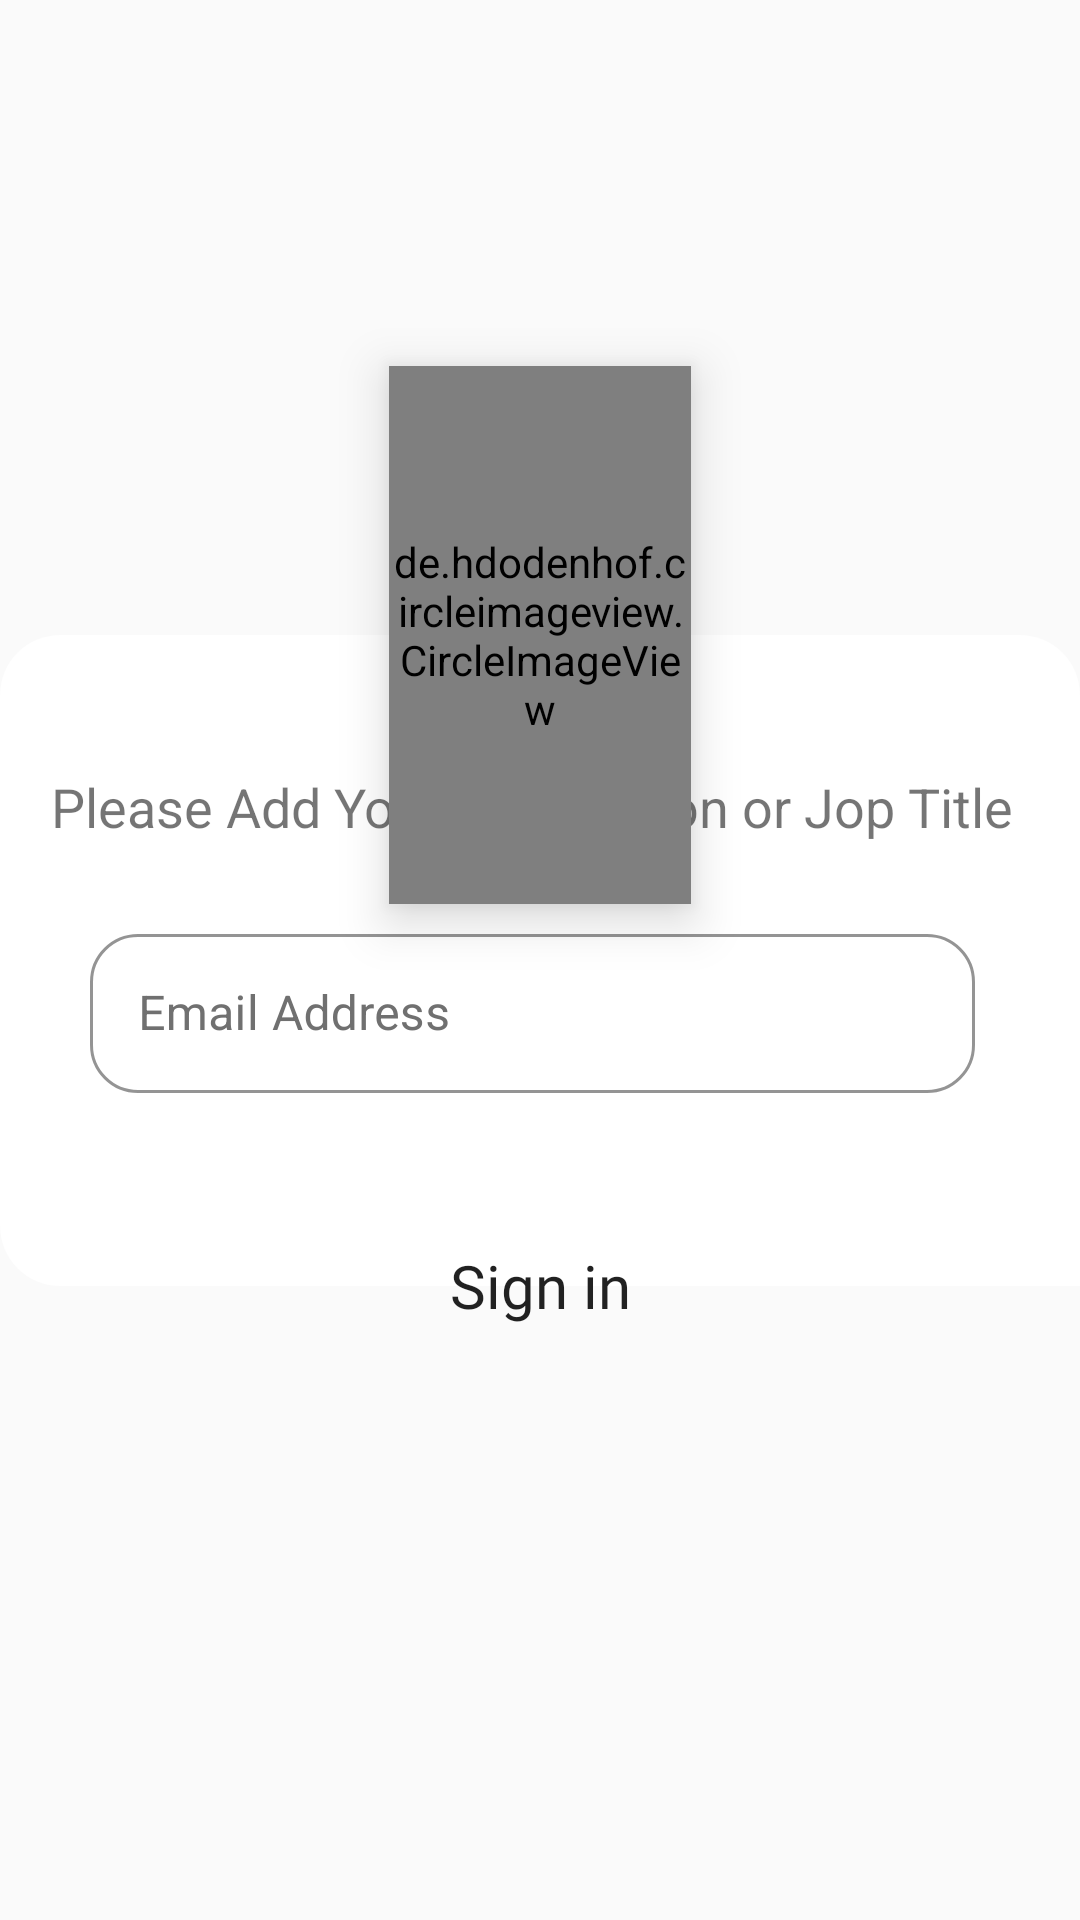

Produce the Android XML layout that renders to this screen, including the resource entries it uses.
<!-- AndroidManifest.xml: application theme Theme.BeClose -->
<!-- res/layout/description_or_reset_dialog.xml -->
<?xml version="1.0" encoding="utf-8"?>
<androidx.constraintlayout.widget.ConstraintLayout
    xmlns:android="http://schemas.android.com/apk/res/android"
    android:layout_width="match_parent"
    android:layout_height="wrap_content"
    xmlns:app="http://schemas.android.com/apk/res-auto"
    android:id="@+id/layoutDialogContainer">

    <androidx.constraintlayout.widget.ConstraintLayout
        android:id="@+id/layoutDialogt"
        android:layout_width="match_parent"
        android:layout_height="wrap_content"
        android:paddingTop="10dp"
        android:paddingStart="5dp"
        android:paddingEnd="10dp"
        android:background="@drawable/background_friend_request_square"
        app:layout_constraintTop_toTopOf="parent"
        app:layout_constraintBottom_toBottomOf="parent"
        app:layout_constraintStart_toStartOf="parent"
        app:layout_constraintEnd_toEndOf="parent">
        <TextView
            android:id="@+id/alert_message"
            android:layout_width="wrap_content"
            android:layout_height="wrap_content"
            android:text="Please Add Your Description or Jop Title"
            android:layout_marginTop="35dp"
            android:layout_marginStart="25dp"
            android:layout_marginEnd="25dp"
            android:layout_marginBottom="25dp"
            android:textSize="18dp"
            app:layout_constraintTop_toTopOf="parent"
            app:layout_constraintStart_toStartOf="parent"
            app:layout_constraintEnd_toEndOf="parent"
            app:layout_constraintBottom_toTopOf="@id/dialog_til_email_address"/>
        
        <com.google.android.material.textfield.TextInputLayout
            android:id="@+id/dialog_til_email_address"
            style="@style/customOutLinedBox"
            android:layout_width="match_parent"
            android:layout_height="wrap_content"
            android:layout_marginStart="25dp"
            android:layout_marginTop="20dp"
            android:layout_marginEnd="25dp"
            android:hint="Email Address"
            app:layout_constraintTop_toTopOf="parent"
            app:layout_constraintStart_toStartOf="parent"
            app:layout_constraintEnd_toEndOf="parent"
            app:layout_constraintBottom_toBottomOf="parent">

            <com.google.android.material.textfield.TextInputEditText
                android:id="@+id/alert_tiet_email_address"
                android:layout_width="match_parent"
                android:layout_height="wrap_content"
                android:includeFontPadding="false"
                android:maxLines="3"
                android:textColor="@color/colorPlaceholderLightGrey" />
        </com.google.android.material.textfield.TextInputLayout>

    </androidx.constraintlayout.widget.ConstraintLayout>
    <de.hdodenhof.circleimageview.CircleImageView
        android:id="@+id/profile_image"
        android:layout_width="0dp"
        android:layout_height="0dp"
        app:layout_constraintWidth_percent="0.28"
        app:layout_constraintHeight_percent="0.28"
        app:layout_constraintHorizontal_bias="0.5"
        app:layout_constraintVertical_bias="0.118"
        android:src="@drawable/me"
        app:civ_border_width="2dp"
        app:civ_border_color="#fff"
        app:layout_constraintStart_toStartOf="parent"
        app:layout_constraintEnd_toEndOf="parent"
        app:layout_constraintTop_toTopOf="@id/layoutDialogt"
        app:layout_constraintBottom_toTopOf="@+id/layoutDialogt"
        android:elevation="10dp"
        />
    <Button
        android:id="@+id/alert_btn_sign_in"
        android:layout_width="wrap_content"
        android:layout_height="wrap_content"
        android:layout_marginTop="20dp"
        android:background="@drawable/blue_gradient_rounded_corners"
        android:fontFamily="@font/segoeui_bold_font"
        android:paddingStart="50dp"
        android:paddingEnd="50dp"
        android:text="Sign in"
        android:textAllCaps="false"
        android:textSize="20sp"
        app:layout_constraintEnd_toEndOf="parent"
        app:layout_constraintHorizontal_bias="0.5"
        app:layout_constraintStart_toStartOf="parent"
        app:layout_constraintBottom_toBottomOf="@id/layoutDialogt"
        app:layout_constraintTop_toBottomOf="@id/layoutDialogt"/>

</androidx.constraintlayout.widget.ConstraintLayout>
<!-- resources referenced by this layout -->
<resources>
  <color name="colorPlaceholderLightGrey">#707070</color>
  <!-- drawable background_friend_request_square (drawable) -->
  <?xml version="1.0" encoding="utf-8"?>
  <shape android:shape="rectangle" xmlns:android="http://schemas.android.com/apk/res/android">
      <gradient android:startColor="#fff"
          android:endColor="#fff"
          android:angle="0"/>
      <corners android:topRightRadius="20dp"
          android:topLeftRadius="20dp"
          android:bottomLeftRadius="20dp"/>
  </shape>
  <!-- drawable me: jpg bitmap (drawable, 53875 bytes) -->
  <style name="customOutLinedBox" parent="Widget.MaterialComponents.TextInputLayout.OutlinedBox">
          <item name="boxStrokeColor">@color/colorBorderSummerSky</item>
          <item name="boxCornerRadiusBottomEnd">16dp</item>
          <item name="boxCornerRadiusBottomStart">16dp</item>
          <item name="boxCornerRadiusTopEnd">16dp</item>
          <item name="boxCornerRadiusTopStart">16dp</item>
          <item name="fontFamily">@font/segoeui_font</item>
          <item name="android:textColorHint">@color/colorPlaceholderLightGrey</item>
      </style>
  <style name="Theme.BeClose" parent="Theme.MaterialComponents.Light.NoActionBar.Bridge">
          
          <item name="colorPrimary">@color/purple_500</item>
          <item name="colorPrimaryVariant">@color/purple_700</item>
          <item name="colorOnPrimary">@color/white</item>
          
          <item name="colorSecondary">@color/teal_200</item>
          <item name="colorSecondaryVariant">@color/teal_700</item>
          <item name="colorOnSecondary">@color/colorPrimary</item>
          <item name="bottomSheetStyle">@style/AppBottomSheetDialogTheme</item>
          
          <item name="android:statusBarColor" tools:targetApi="l">?attr/colorPrimaryVariant</item>
          
      </style>
  <color name="colorBorderSummerSky">#47C1F0</color>
  <color name="purple_500">#FF6200EE</color>
  <color name="purple_700">#FF3700B3</color>
  <color name="white">#FFFFFFFF</color>
  <color name="teal_200">#FF03DAC5</color>
  <color name="teal_700">#FF018786</color>
  <color name="colorPrimary">#fff</color>
  <style name="AppBottomSheetDialogTheme" parent="Theme.Design.Light.BottomSheetDialog">
          <item name="bottomSheetStyle">@style/AppModalStyle</item>
      </style>
  <style name="AppModalStyle" parent="Widget.Design.BottomSheet.Modal">
          <item name="android:background">@drawable/bottomsheet_background</item>
      </style>
  <!-- drawable bottomsheet_background (drawable) -->
  <?xml version="1.0" encoding="utf-8"?>
  <shape xmlns:android="http://schemas.android.com/apk/res/android"
      android:shape="rectangle">
      <corners android:topLeftRadius="40dp"
          android:topRightRadius="40dp"/>
      <solid android:color="#fff"/>
  
  </shape>
</resources>
